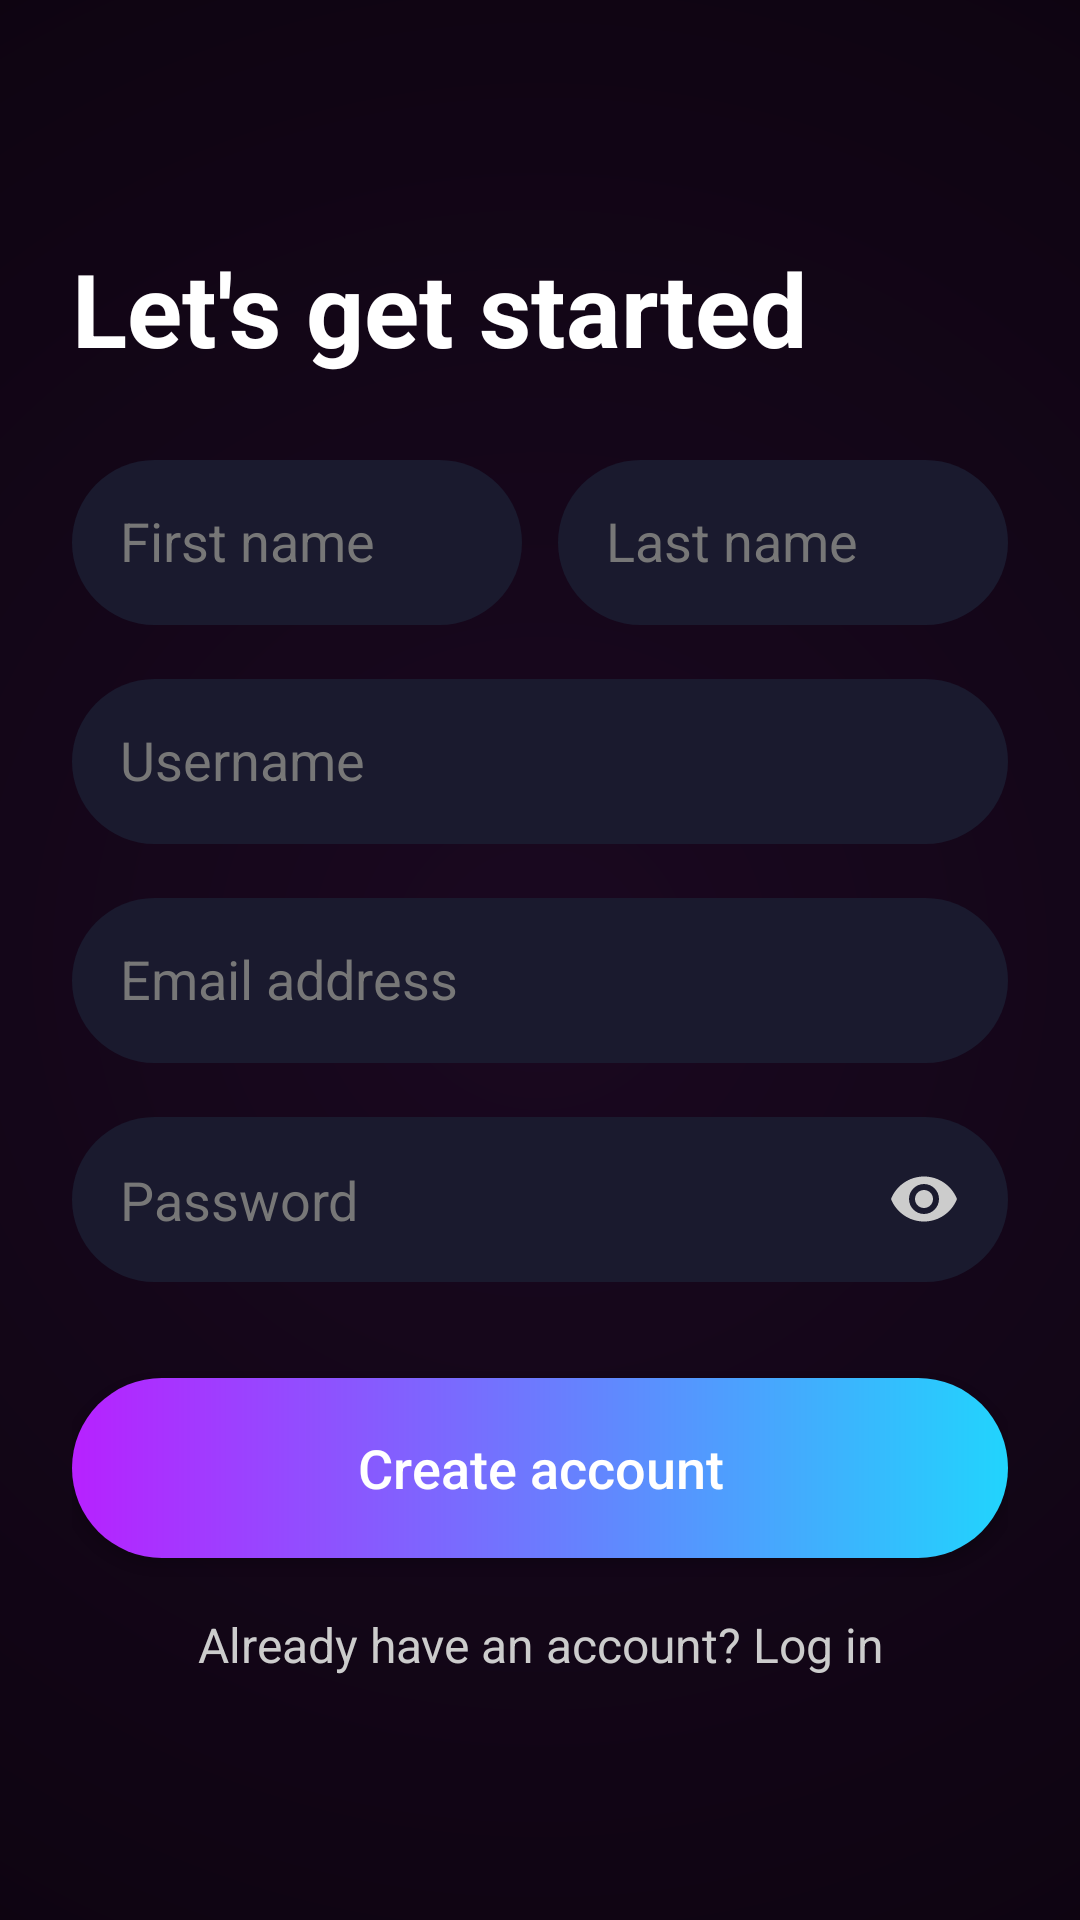

Layout XML and referenced resources for this Android screen:
<!-- AndroidManifest.xml: application theme Theme.SplitSavvy -->
<!-- res/layout/activity_registration.xml -->
<?xml version="1.0" encoding="utf-8"?>
<ScrollView xmlns:android="http://schemas.android.com/apk/res/android"
    android:id="@+id/main"
    android:layout_width="match_parent"
    android:layout_height="match_parent"
    android:background="@drawable/bg_main_gradient"
    android:fitsSystemWindows="true">

    <LinearLayout
        android:layout_width="match_parent"
        android:layout_height="wrap_content"
        android:orientation="vertical"
        android:padding="24dp">

        
        <ImageView
            android:id="@+id/btnBack"
            android:layout_width="24dp"
            android:layout_height="24dp"
            android:src="@drawable/ic_back_arrow"
            android:tint="@android:color/white" />

        
        <TextView
            android:layout_width="wrap_content"
            android:layout_height="wrap_content"
            android:layout_marginTop="32dp"
            android:text="Let's get started"
            android:textColor="@android:color/white"
            android:textSize="34sp"
            android:textStyle="bold" />

        
        <LinearLayout
            android:layout_width="match_parent"
            android:layout_height="wrap_content"
            android:layout_marginTop="28dp"
            android:orientation="horizontal">

            <EditText
                android:id="@+id/etFirstName"
                android:layout_width="0dp"
                android:layout_height="55dp"
                android:layout_weight="1"
                android:background="@drawable/bg_input"
                android:hint="First name"
                android:padding="16dp"
                android:textColor="@android:color/white"
                android:textColorHint="#777777" />

            <Space
                android:layout_width="12dp"
                android:layout_height="wrap_content" />

            <EditText
                android:id="@+id/etLastName"
                android:layout_width="0dp"
                android:layout_height="55dp"
                android:layout_weight="1"
                android:background="@drawable/bg_input"
                android:hint="Last name"
                android:padding="16dp"
                android:textColor="@android:color/white"
                android:textColorHint="#777777" />
        </LinearLayout>

        
        <EditText
            android:id="@+id/etUsername"
            android:layout_width="match_parent"
            android:layout_height="55dp"
            android:layout_marginTop="18dp"
            android:background="@drawable/bg_input"
            android:hint="Username"
            android:padding="16dp"
            android:textColor="@android:color/white"
            android:textColorHint="#777777" />

        
        <EditText
            android:id="@+id/etEmail"
            android:layout_width="match_parent"
            android:layout_height="55dp"
            android:layout_marginTop="18dp"
            android:background="@drawable/bg_input"
            android:hint="Email address"
            android:inputType="textEmailAddress"
            android:padding="16dp"
            android:textColor="@android:color/white"
            android:textColorHint="#777777" />

        
        <LinearLayout
            android:layout_width="match_parent"
            android:layout_height="55dp"
            android:layout_marginTop="18dp"
            android:background="@drawable/bg_input"
            android:gravity="center_vertical"
            android:paddingHorizontal="16dp">

            <EditText
                android:id="@+id/etPassword"
                android:layout_width="0dp"
                android:layout_height="match_parent"
                android:layout_weight="1"
                android:background="@android:color/transparent"
                android:hint="Password"
                android:inputType="textPassword"
                android:textColor="@android:color/white"
                android:textColorHint="#777777" />

            <ImageView
                android:id="@+id/btnTogglePassword"
                android:layout_width="24dp"
                android:layout_height="24dp"
                android:src="@drawable/ic_eye"
                android:tint="#CCCCCC" />
        </LinearLayout>


        
        <Button
            android:id="@+id/btnRegister"
            android:layout_width="match_parent"
            android:layout_height="60dp"
            android:layout_marginTop="32dp"
            android:background="@drawable/bg_btn_login"
            android:text="Create account"
            android:textAllCaps="false"
            android:textColor="@android:color/white"
            android:textSize="18sp" />

        
        <TextView
            android:id="@+id/tvLoginRedirect"
            android:layout_width="match_parent"
            android:layout_height="wrap_content"
            android:layout_marginTop="18dp"
            android:gravity="center"
            android:text="Already have an account? Log in"
            android:textColor="#CCCCCC"
            android:textSize="16sp" />

    </LinearLayout>

</ScrollView>
<!-- resources referenced by this layout -->
<resources>
  <!-- drawable bg_btn_login (drawable) -->
  <?xml version="1.0" encoding="utf-8"?>
  <shape xmlns:android="http://schemas.android.com/apk/res/android">
      <gradient
          android:startColor="#B721FF"
          android:endColor="#21D4FD"
          android:angle="0"/>
  
      <corners android:radius="30dp"/>
  
  </shape>
  <!-- drawable bg_input (drawable) -->
  <?xml version="1.0" encoding="utf-8"?>
  <shape xmlns:android="http://schemas.android.com/apk/res/android"
      android:shape="rectangle">
      <solid android:color="#1A1A2E"/>
      <corners android:radius="30dp"/>
  
  </shape>
  <!-- drawable bg_main_gradient (drawable) -->
  <?xml version="1.0" encoding="utf-8"?>
  <shape xmlns:android="http://schemas.android.com/apk/res/android">
  <gradient
      android:type="radial"
      android:gradientRadius="800dp"
      android:startColor="#1A0820"
      android:endColor="#000000"/>
  </shape>
  <!-- drawable ic_eye (drawable) -->
  <?xml version="1.0" encoding="utf-8"?>
  <vector xmlns:android="http://schemas.android.com/apk/res/android"
      android:width="24dp"
      android:height="24dp"
      android:viewportWidth="24"
      android:viewportHeight="24">
      <path
          android:fillColor="#9E9E9E"
          android:pathData="M12,4.5C7,4.5 2.73,7.61 1,12c1.73,4.39 6,7.5 11,7.5s9.27,-3.11 11,-7.5C21.27,7.61 17,4.5 12,4.5zM12,17c-2.76,0 -5,-2.24 -5,-5s2.24,-5 5,-5 5,2.24 5,5 -2.24,5 -5,5z"/>
      <path
          android:fillColor="#9E9E9E"
          android:pathData="M12,9c-1.66,0 -3,1.34 -3,3s1.34,3 3,3 3,-1.34 3,-3 -1.34,-3 -3,-3z"/>
  </vector>
  <style name="Theme.SplitSavvy" parent="Theme.AppCompat.Light.NoActionBar" />
</resources>
